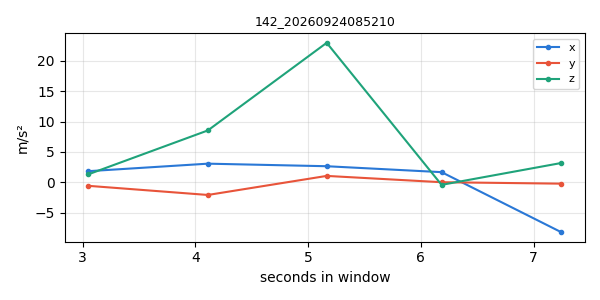

Source data for this figure (header and first rows):
timestamp, x, y, z
1790203924, 1.841, -0.5629, 1.324
1790203925, 3.076, -2.063, 8.535
1790203926, 2.656, 1.065, 22.93
1790203927, 1.683, 0.02991, -0.4038
1790203928, -8.188, -0.207, 3.19
